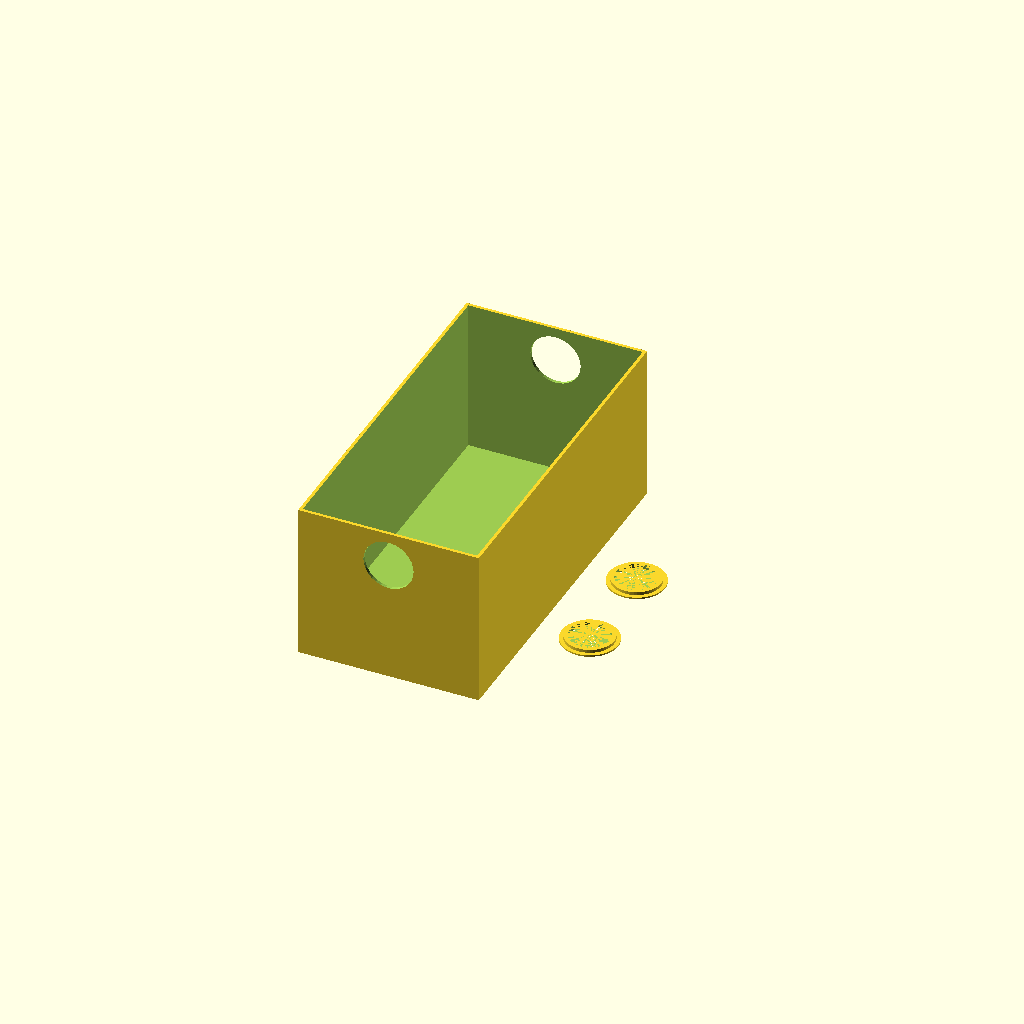
Cell 1: rendered with the file's own defaults.
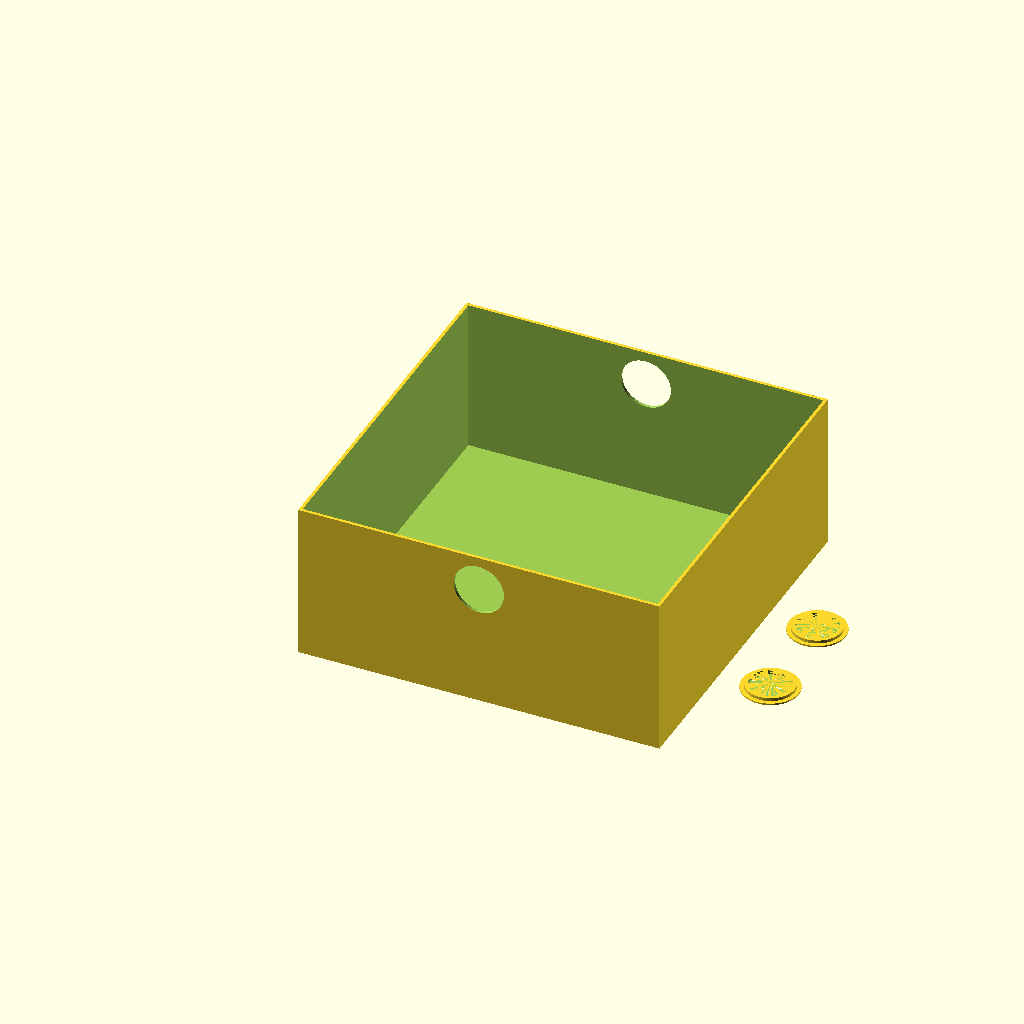
Cell 2 — x set to 230, the other parameters unchanged.
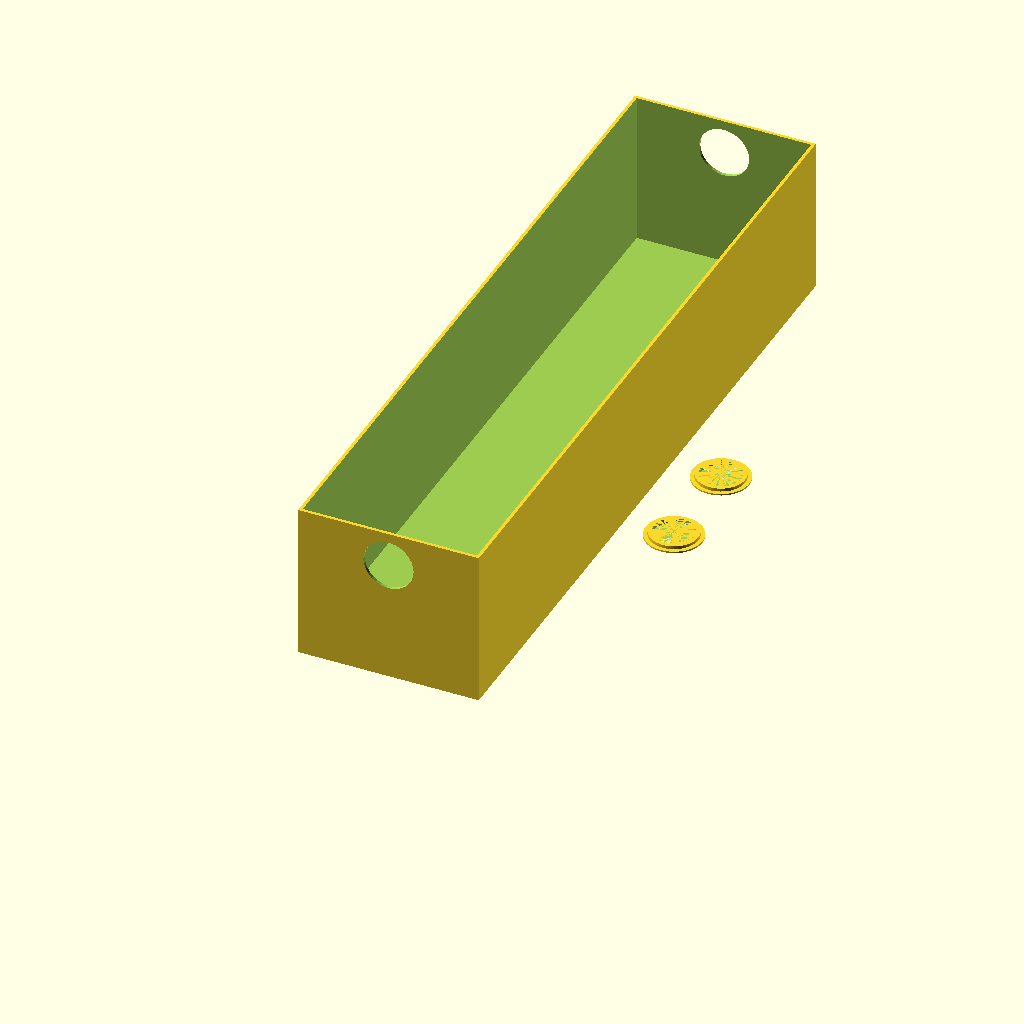
Cell 3: the same model with y = 460.
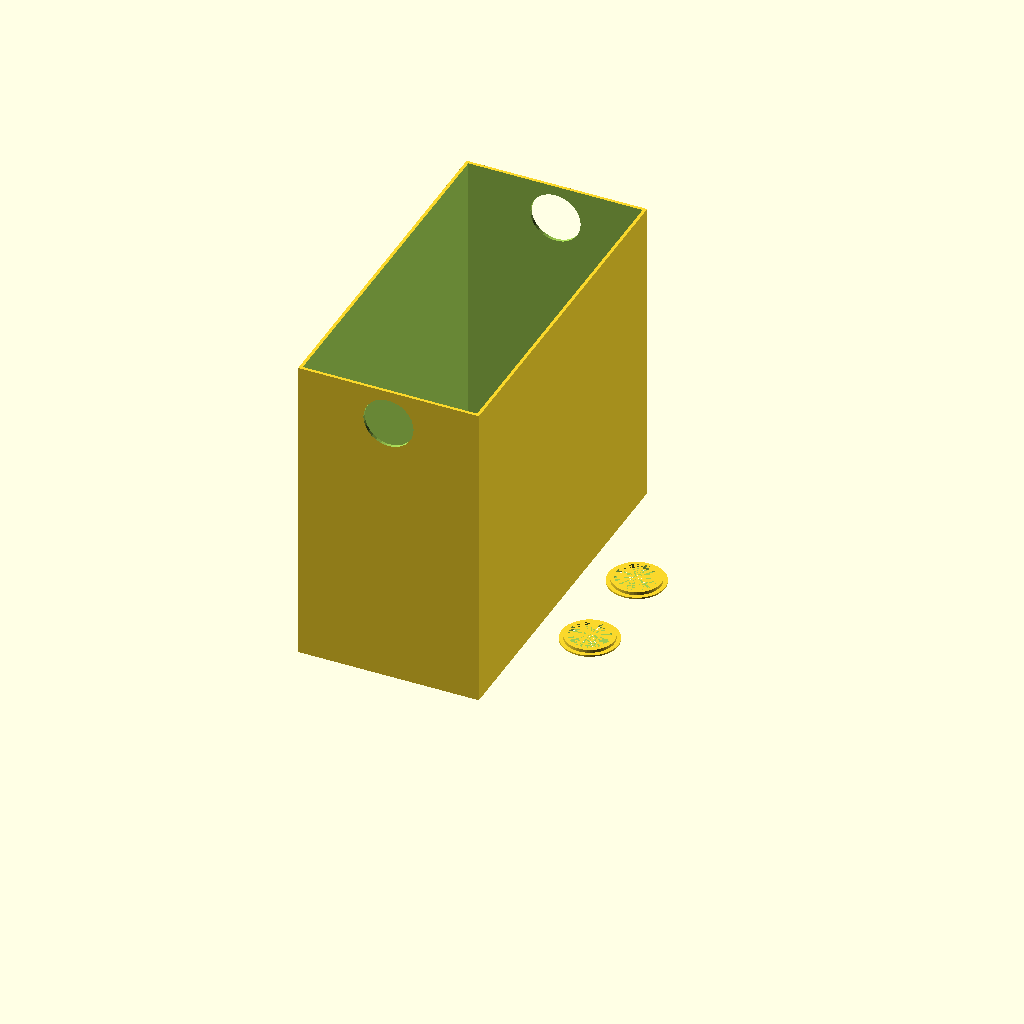
Cell 4: the same model with h = 200.
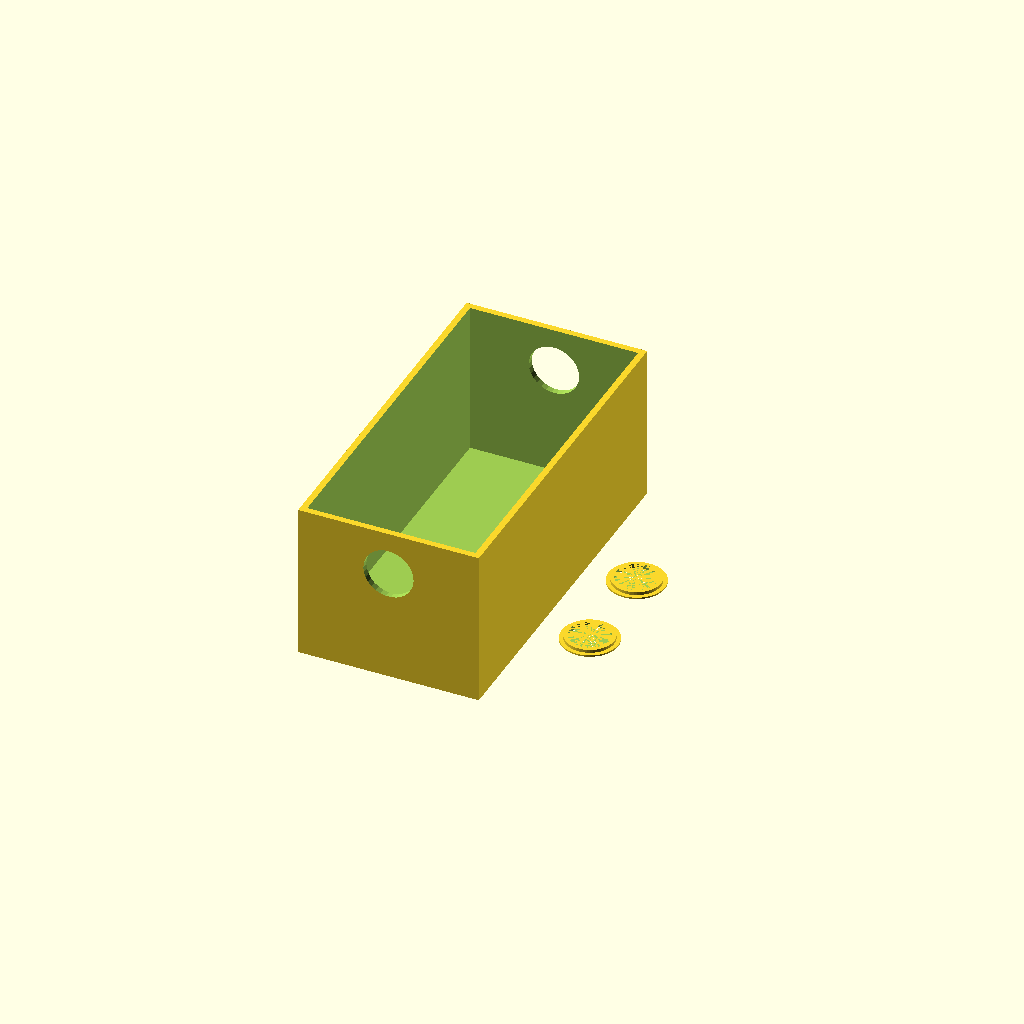
Cell 5: thx = 4 (everything else at default).
All cells are drawn from one camera (rotation 55°, 0°, 25°, orthographic, colour scheme Cornfield), so only the parameter changes between them.
OpenSCAD source file inputs/thingiverse/thing-1023825/StowAwayBox.scad:
// Customizable Connectors
// Author Mathias Dietz
// http://gcodeprintr.dietzm.de

//Width
x=115;
//Length
y=230;
//Height
h=100;
//Wall thickness
thx=2;
//Bottom thickness
bt=1.60;
//Radius handles 
l2=16;

//Handle inset
inset=0;// [0:yes,1:no]

/* [Hidden] */
//l=0; //Save material by adding holes to the bottom

box(); 
if ( inset==0 ){
 translate([x+l2*2,y/2-l2*2,0]) griffeinsatz();
 translate([x+l2*2,y/2+l2*2,0]) griffeinsatz();
}

module box(){
difference(){
cube([x,y,h]);
//innere kante
translate([thx,thx,bt]) cube([x-(2*thx),y-(2*thx),h]);

//BODENLÖCHER
//translate([x/2,y/2,0])  cylinder(r=l,h=bt);
//translate([x/4,y-y/4,0])  cylinder(r=l,h=bt);
//translate([x/4,y/4,0])  cylinder(r=l,h=bt);
//translate([x-x/4,y/4,0])  cylinder(r=l,h=bt);
//translate([x-x/4,y-y/4,0])  cylinder(r=l,h=bt);

//GRIFFE
translate([x/2,-0.5,h-l2-(3*thx)]) rotate([-90,0,0]) cylinder(r=l2,h=y+2);
}
}

module griffeinsatz(){
$fn=50;
difference(){
union(){
cylinder(r=l2-0.6,h=3);
cylinder(r=l2+2,h=1);
}
cylinder(r=l2-3,h=3);

}
}
Parameter table extracted from the source (name, type, default, range or options):
x: number, default 115
y: number, default 230
h: number, default 100
thx: number, default 2
bt: number, default 1.6
l2: number, default 16
inset: number, default 0, options 0, 1
